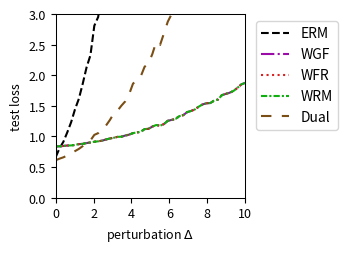

The matplotlib source for this figure:
import numpy as np
import matplotlib.pyplot as plt
from scipy.optimize import minimize
from scipy.special import logsumexp

# --- Experiment Setup & Parameter Definitions ---
# Define the problem's dimensions
DIM_M = 10  # Number of rows for matrix A
DIM_N = 10  # Number of columns for matrix A (dimension of theta)

# Define the number of training/test samples
N_TRAIN_SAMPLES = 20
N_TEST_SAMPLES = 1000

# Define the perturbation range for distribution shift
DELTA_MIN = 0.0
DELTA_MAX = 10.0
DELTA_STEPS = 50

# --- DRO Algorithm Hyperparameters ---
N_EPOCHS = 50 # Number of iterations for the outer optimization
LEARNING_RATE = 0.01 # Learning rate for the outer optimization of theta
LAMBDA_VAL = 0.1 # Regularization parameter lambda
EPSILON = 0.1 # Entropy regularization parameter epsilon
GRAD_CLIP_THRESHOLD = 100.0 # Gradient clipping threshold to prevent explosion

# WGF (Algorithm 3), WFR (Algorithm 4), WRM Specific Parameters
K_INNER_STEPS = 500  # Number of inner loop iterations K
INNER_STEP_SIZE = 0.01 # Inner loop step size eta
WFR_WEIGHT_STEP_SIZE = 0.16 # Step size for weight updates in WFR

# WGF, WFR, RGO Specific Parameters
M_PARTICLES = 8 # Number of particles (samples) used

# Dual Method Specific Parameters
SINKHORN_SAMPLE_LEVEL = 4 # Monte Carlo sampling level for the Dual method

# --- Generate a Fixed Problem Instance ---
np.random.seed(219)
A0 = np.random.randn(DIM_M, DIM_N)
A1 = np.random.randn(DIM_M, DIM_N)
b = np.random.randn(DIM_M)

# --- Data Generation Functions ---
def generate_training_data(n_samples):
    """Generates training data."""
    return np.random.uniform(-0.5, 0.5, n_samples)

def generate_test_data(n_samples, delta):
    """Generates test data with a distributional shift."""
    lower_bound = -0.5 * (1 + delta)
    upper_bound = 0.5 * (1 + delta)
    return np.random.uniform(lower_bound, upper_bound, n_samples)

# --- Core Function Definitions (Vectorized) ---
def loss_function(theta, z):
    """ Computes the loss f_theta(z) for a single sample or a batch of samples z. """
    z = np.atleast_1d(z)
    # A_z shape: (num_z, DIM_M, DIM_N)
    A_z = A0[np.newaxis, :, :] + z[:, np.newaxis, np.newaxis] * A1[np.newaxis, :, :]
    # residual shape: (num_z, DIM_M)
    residual = A_z @ theta - b[np.newaxis, :]
    # loss shape: (num_z,)
    loss = np.sum(residual**2, axis=1) / DIM_M
    return loss.squeeze()

def loss_grad_theta(theta, z):
    """ Computes the gradient of the loss function with respect to theta, nabla_theta f_theta(z), for one or a batch of z. """
    z = np.atleast_1d(z)
    # A_z shape: (num_z, DIM_M, DIM_N)
    A_z = A0[np.newaxis, :, :] + z[:, np.newaxis, np.newaxis] * A1[np.newaxis, :, :]
    # residual shape: (num_z, DIM_M)
    residual = A_z @ theta - b[np.newaxis, :]
    # grad shape: (num_z, DIM_N)
    grad = 2 * (A_z.transpose(0, 2, 1) @ residual[:, :, np.newaxis]).squeeze(axis=2)
    return grad.squeeze()

def loss_grad_z(theta, z):
    """ Computes the gradient of the loss function with respect to z, nabla_z f_theta(z), for one or a batch of z. """
    z = np.atleast_1d(z)
    # A_z shape: (num_z, DIM_M, DIM_N)
    A_z = A0[np.newaxis, :, :] + z[:, np.newaxis, np.newaxis] * A1[np.newaxis, :, :]
    # residual shape: (num_z, DIM_M)
    residual = A_z @ theta - b[np.newaxis, :]
    # grad_A_z is A1 @ theta, shape: (DIM_M,)
    grad_A_z = A1 @ theta
    # grad shape: (num_z,)
    grad = 2 * np.sum(residual * grad_A_z[np.newaxis, :], axis=1)
    return grad.squeeze()

# --- ERM (Empirical Risk Minimization) Implementation ---
def erm_objective_function(theta, xi_samples):
    """ Calculates the ERM objective function value (average loss). """
    return np.mean(loss_function(theta, xi_samples))

def solve_erm(xi_train_samples):
    """ Solves the ERM problem using an optimizer. """
    initial_theta = np.zeros(DIM_N)
    result = minimize(
        erm_objective_function, initial_theta, args=(xi_train_samples,), method='BFGS')
    if not result.success:
        print("Warning: ERM optimization may not have converged.")
    return result.x

# --- MMD-DRO (Maximum Mean Discrepancy DRO) Implementation ---
def imq_kernel_and_grad_numpy(x, y, c=1.0, beta=-0.5):
    """
    Computes the Inverse Multi-Quadric (IMQ) kernel and its gradient w.r.t. x.
    k(x, y) = (c + ||x - y||^2)^beta
    """
    diffs = x[:, np.newaxis, :] - y[np.newaxis, :, :]
    sq_dists = np.sum(diffs**2, axis=2)
    kernel_matrix = (c + sq_dists)**beta
    grad_multiplier = 2 * beta * (c + sq_dists)**(beta - 1)
    grad_k_x = diffs * grad_multiplier[:, :, np.newaxis]
    return kernel_matrix, grad_k_x

def solve_mmd_dro(xi_train_samples):
    """ Solves Sinkhorn DRO using an MMD gradient flow sampler. """
    theta = np.zeros(DIM_N)
    num_train = len(xi_train_samples)

    for epoch in range(N_EPOCHS):
        particles = np.tile(xi_train_samples[:, np.newaxis], (1, M_PARTICLES))
        current_inner_steps = int(max(5, K_INNER_STEPS * (epoch + 1) / N_EPOCHS))
        
        for _ in range(current_inner_steps):
            particles_flat = particles.flatten()
            loss_grads = loss_grad_z(theta, particles_flat)

            particles_reshaped = particles_flat[:, np.newaxis]
            xi_train_reshaped = xi_train_samples[:, np.newaxis]

            _, grad_K_clone = imq_kernel_and_grad_numpy(particles_reshaped, particles_reshaped)
            mmd_term1 = np.mean(grad_K_clone, axis=1).squeeze()

            _, grad_K_orig = imq_kernel_and_grad_numpy(particles_reshaped, xi_train_reshaped)
            mmd_term2 = np.mean(grad_K_orig, axis=1).squeeze()

            velocity = loss_grads - LAMBDA_VAL * (mmd_term1 - mmd_term2)
            noise = np.random.randn(*particles_flat.shape) * 0.01
            
            particles_flat = particles_flat + INNER_STEP_SIZE * velocity + noise
            particles = particles_flat.reshape(num_train, M_PARTICLES)
        
        all_grads = loss_grad_theta(theta, particles.flatten())
        avg_particle_grads = all_grads.reshape(num_train, M_PARTICLES, -1).mean(axis=1)
        total_grad = avg_particle_grads.sum(axis=0)
            
        avg_grad = total_grad / num_train
        grad_norm = np.linalg.norm(avg_grad)
        if grad_norm > GRAD_CLIP_THRESHOLD:
            avg_grad = avg_grad * GRAD_CLIP_THRESHOLD / grad_norm
        theta -= LEARNING_RATE * avg_grad
        
    return theta


# --- RGO (Algorithm 2) Implementation (Vectorized) ---
# def solve_rgo(xi_train_samples):
#     """ Solves Sinkhorn DRO using the RGO algorithm. """
#     theta = np.zeros(DIM_N)
#     num_train = len(xi_train_samples)
    
#     def rgo_inner_objective(z, xi, current_theta):
#         l = loss_function(current_theta, z.flatten()).reshape(z.shape)
#         penalty = (z - xi)**2
#         return -l / (LAMBDA_VAL * EPSILON) + penalty / EPSILON

#     def rgo_inner_objective_grad_z(z, xi, current_theta):
#         grad_l_z = loss_grad_z(current_theta, z)
#         grad_penalty = 2 * (z - xi)
#         return -grad_l_z / (LAMBDA_VAL * EPSILON) + grad_penalty
    
#     for epoch in range(N_EPOCHS):
#         # Stage 1: Use gradient descent to find z* for all xi simultaneously
#         z_k = xi_train_samples.copy()
#         for _ in range(K_INNER_STEPS):
#             grad = rgo_inner_objective_grad_z(z_k, xi_train_samples, theta)
#             z_k -= INNER_STEP_SIZE * grad
#         z_star_batch = z_k

#         # Stage 2: Vectorized rejection sampling M_PARTICLES times for each xi
#         variance = (LAMBDA_VAL * EPSILON) / (2 * LAMBDA_VAL - RGO_SMOOTHNESS_L)
#         if variance <= 0: variance = 1e-6
#         std_dev = np.sqrt(variance)
        
#         z_star_expanded = z_star_batch[:, np.newaxis]
#         xi_expanded = xi_train_samples[:, np.newaxis]
        
#         final_accepted_samples = np.zeros((num_train, M_PARTICLES))
#         active_flags = np.ones((num_train, M_PARTICLES), dtype=bool)
        
#         for _ in range(100): # Max 100 attempts for vectorization
#             if not np.any(active_flags): break
            
#             proposals = np.random.normal(0, std_dev, size=(num_train, M_PARTICLES))
#             z_candidates = z_star_expanded + proposals
            
#             f_val_candidates = rgo_inner_objective(z_candidates, xi_expanded, theta)
#             f_val_star = rgo_inner_objective(z_star_expanded, xi_expanded, theta)
            
#             log_accept_prob = -f_val_candidates + f_val_star - (proposals**2 / (2*variance))
            
#             acceptance_mask = np.log(np.random.rand(num_train, M_PARTICLES)) < log_accept_prob
#             newly_accepted = acceptance_mask & active_flags
            
#             final_accepted_samples[newly_accepted] = z_candidates[newly_accepted]
#             active_flags[newly_accepted] = False

#         if np.any(active_flags):
#             final_accepted_samples[active_flags] = z_star_expanded[active_flags]

#         all_grads = loss_grad_theta(theta, final_accepted_samples.flatten())
#         avg_particle_grads = all_grads.reshape(num_train, M_PARTICLES, -1).mean(axis=1)
#         total_grad = avg_particle_grads.sum(axis=0)
        
#         avg_grad = total_grad / num_train
#         grad_norm = np.linalg.norm(avg_grad)
#         if grad_norm > GRAD_CLIP_THRESHOLD:
#             avg_grad = avg_grad * GRAD_CLIP_THRESHOLD / grad_norm
#         theta -= LEARNING_RATE * avg_grad
        
#     return theta

# --- Wasserstein Gradient Flow (WGF) Implementation (Vectorized) ---
def solve_wgf(xi_train_samples):
    """ Solves Sinkhorn DRO using Wasserstein Gradient Flow (WGF). """
    theta = np.zeros(DIM_N)
    num_train = len(xi_train_samples)
    
    def f_bar_grad_z(z, xi, current_theta):
        grad_f = loss_grad_z(current_theta, z)
        return grad_f - 2 * LAMBDA_VAL * (z - xi)

    for epoch in range(N_EPOCHS):
        particles = np.tile(xi_train_samples[:, np.newaxis], (1, M_PARTICLES))
        
        for _ in range(K_INNER_STEPS):
            particles_flat = particles.flatten()
            xi_expanded = np.repeat(xi_train_samples, M_PARTICLES)
            
            grad = f_bar_grad_z(particles_flat, xi_expanded, theta)
            noise = np.random.normal(0, 1, size=particles_flat.shape)
            
            updated_particles_flat = particles_flat + INNER_STEP_SIZE * grad + np.sqrt(2 * INNER_STEP_SIZE * LAMBDA_VAL * EPSILON) * noise
            particles = updated_particles_flat.reshape(num_train, M_PARTICLES)
            particles = np.clip(particles, -1, 1)
            
        all_grads = loss_grad_theta(theta, particles.flatten())
        avg_particle_grads = all_grads.reshape(num_train, M_PARTICLES, -1).mean(axis=1)
        total_grad = avg_particle_grads.sum(axis=0)
            
        avg_grad = total_grad / num_train
        grad_norm = np.linalg.norm(avg_grad)
        if grad_norm > GRAD_CLIP_THRESHOLD:
            avg_grad = avg_grad * GRAD_CLIP_THRESHOLD / grad_norm
        theta -= LEARNING_RATE * avg_grad
        
    return theta

# --- WFR Flow (Algorithm 4) Implementation (Vectorized) ---
def solve_wfr(xi_train_samples):
    """ Solves Sinkhorn DRO using WFR Flow. """
    theta = np.zeros(DIM_N)
    num_train = len(xi_train_samples)
    
    def f_bar_grad_z(z, xi, current_theta):
        grad_f = loss_grad_z(current_theta, z)
        return grad_f - 2 * LAMBDA_VAL * (z - xi)

    for epoch in range(N_EPOCHS):
        particles = np.tile(xi_train_samples[:, np.newaxis], (1, M_PARTICLES))
        weights = np.full((num_train, M_PARTICLES), 1.0 / M_PARTICLES)
        
        for _ in range(K_INNER_STEPS):
            particles_flat = particles.flatten()
            xi_expanded = np.repeat(xi_train_samples, M_PARTICLES)
            
            grad = f_bar_grad_z(particles_flat, xi_expanded, theta)
            noise = np.random.normal(0, 1, size=particles_flat.shape)
            updated_particles_flat = particles_flat + INNER_STEP_SIZE * grad + np.sqrt(2 * INNER_STEP_SIZE * LAMBDA_VAL * EPSILON) * noise
            particles = updated_particles_flat.reshape(num_train, M_PARTICLES)
            particles = np.clip(particles, -1, 1)
            
            f_bar_val = loss_function(theta, particles.flatten()).reshape(particles.shape) - LAMBDA_VAL * (particles - xi_train_samples[:, np.newaxis])**2
            weights = (weights**(1 - LAMBDA_VAL * EPSILON * WFR_WEIGHT_STEP_SIZE)) * np.exp(WFR_WEIGHT_STEP_SIZE * f_bar_val)
            
            sum_weights = np.sum(weights, axis=1, keepdims=True)
            weights /= (sum_weights + 1e-9)

            low_weight_threshold = 1e-3
            low_weight_mask = weights < low_weight_threshold
            rows_with_low_weights = np.any(low_weight_mask, axis=1)

            if np.any(rows_with_low_weights):
                max_weight_indices = np.argmax(weights, axis=1, keepdims=True)
                max_weight_vals = np.take_along_axis(weights, max_weight_indices, axis=1)
                highest_weight_point_data = np.take_along_axis(particles, max_weight_indices, axis=1)

                low_weights_sum = np.sum(weights * low_weight_mask, axis=1, keepdims=True)
                num_low_weights = np.sum(low_weight_mask, axis=1, keepdims=True)

                avg_weight = (max_weight_vals + low_weights_sum) / (num_low_weights + 1.0 + 1e-9)

                max_weight_mask = np.zeros_like(weights, dtype=bool)
                np.put_along_axis(max_weight_mask, max_weight_indices, True, axis=1)

                update_mask = (low_weight_mask | max_weight_mask) & rows_with_low_weights[:, np.newaxis]
                
                x_update_mask = low_weight_mask & rows_with_low_weights[:, np.newaxis]

                weights = np.where(update_mask, avg_weight, weights)

                particles = np.where(x_update_mask, highest_weight_point_data, particles)

                sum_weights = np.sum(weights, axis=1, keepdims=True)
                weights /= (sum_weights + 1e-9)
            
        all_grads = loss_grad_theta(theta, particles.flatten()).reshape(num_train, M_PARTICLES, -1)
        weighted_grads = np.sum(weights[:, :, np.newaxis] * all_grads, axis=1)
        total_grad = np.sum(weighted_grads, axis=0)
        
        avg_grad = total_grad / num_train
        grad_norm = np.linalg.norm(avg_grad)
        if grad_norm > GRAD_CLIP_THRESHOLD:
            avg_grad = avg_grad * GRAD_CLIP_THRESHOLD / grad_norm
        theta -= LEARNING_RATE * avg_grad
        
    return theta

# --- WRM (Wasserstein Robust Method) Implementation (Vectorized) ---
def solve_wrm(xi_train_samples):
    """ Solves using WRM (deterministic inner optimization). """
    theta = np.zeros(DIM_N)
    num_train = len(xi_train_samples)
    
    def f_bar_grad_z(z, xi, current_theta):
        grad_f = loss_grad_z(current_theta, z)
        return grad_f - 2 * LAMBDA_VAL * (z - xi)

    for epoch in range(N_EPOCHS):
        z_k = xi_train_samples.copy()
        for _ in range(K_INNER_STEPS):
            grad = f_bar_grad_z(z_k, xi_train_samples, theta)
            z_k += INNER_STEP_SIZE * grad
            z_k = np.clip(z_k, -1, 1)
            
        total_grad = loss_grad_theta(theta, z_k).sum(axis=0)
            
        avg_grad = total_grad / num_train
        grad_norm = np.linalg.norm(avg_grad)
        if grad_norm > GRAD_CLIP_THRESHOLD:
            avg_grad = avg_grad * GRAD_CLIP_THRESHOLD / grad_norm
        theta -= LEARNING_RATE * avg_grad
        
    return theta

# --- Dual Method Implementation (Vectorized) ---
def solve_dual(xi_train_samples):
    """ Solves Sinkhorn DRO using the dual method. """
    theta = np.zeros(DIM_N)
    num_train = len(xi_train_samples)
    
    levels = np.arange(SINKHORN_SAMPLE_LEVEL + 1)
    numerators = 2.0**(-levels)
    denominator = 2.0 - 2.0**(-SINKHORN_SAMPLE_LEVEL)
    probabilities = numerators / denominator
    
    for _ in range(N_EPOCHS):
        sampled_level = np.random.choice(levels, p=probabilities)
        m = 2**sampled_level
        
        noise = np.random.randn(num_train, m) * np.sqrt(EPSILON)
        z_samples = xi_train_samples[:, np.newaxis] + noise
        
        v = loss_function(theta, z_samples.flatten()).reshape(num_train, m) / (LAMBDA_VAL * EPSILON)
        
        v_max = np.max(v, axis=1, keepdims=True)
        weights = np.exp(v - v_max) 
        weights /= np.sum(weights, axis=1, keepdims=True)
        
        grads = loss_grad_theta(theta, z_samples.flatten()).reshape(num_train, m, -1)
        weighted_grads = np.sum(weights[:, :, np.newaxis] * grads, axis=1)
        total_grad = np.sum(weighted_grads, axis=0)

        avg_grad = total_grad / num_train
        grad_norm = np.linalg.norm(avg_grad)
        if grad_norm > GRAD_CLIP_THRESHOLD:
            avg_grad = avg_grad * GRAD_CLIP_THRESHOLD / grad_norm
        theta -= LEARNING_RATE * avg_grad
        
    return theta

# --- Experiment Execution and Evaluation ---
def run_experiment():
    """ Executes the complete experimental procedure. """
    xi_train = generate_training_data(N_TRAIN_SAMPLES)
    
    print("Solving ERM model...")
    np.random.seed(219)
    theta_erm = solve_erm(xi_train)
    # print("Solving RGO model...")
    # theta_rgo = solve_rgo(xi_train)
    print("Solving WGF model...")
    np.random.seed(219)
    theta_wgf = solve_wgf(xi_train)
    print("Solving WFR model...")
    np.random.seed(219)
    theta_wfr = solve_wfr(xi_train)
    print("Solving WRM model...")
    np.random.seed(219)
    theta_wrm = solve_wrm(xi_train)
    print("Solving Dual model...")
    np.random.seed(219)
    theta_dual = solve_dual(xi_train)
    # print("Solvinh MMD model...")
    # theta_mmd_dro = solve_mmd_dro(xi_train)
    print("All models solved.")

    delta_values = np.linspace(DELTA_MIN, DELTA_MAX, DELTA_STEPS)
    results = {'ERM': [], 'WGF': [], 'WFR': [], 'WRM': [], 'Dual': []} #, 'MMD': []
    models = {
        'ERM': theta_erm,  'WGF': theta_wgf, 
        'WFR': theta_wfr, 'WRM': theta_wrm, 'Dual': theta_dual#, 'MMD': theta_mmd_dro
    }

    print("Evaluating all models...")
    for delta in delta_values:
        xi_test = generate_test_data(N_TEST_SAMPLES, delta)
        for name, theta in models.items():
            test_loss = erm_objective_function(theta, xi_test)
            results[name].append(test_loss)
            
    print("Evaluation complete.")
    return delta_values, results

# --- Results Visualization ---
def plot_results(delta_values, results):
    """ Plots the loss curves for all models against the perturbation delta. """
    fig, ax = plt.subplots(figsize=(3.6, 2.613), dpi=300)

    styles = {
        'ERM': {'color': 'k', 'linestyle': '--'},
        'RGO': {'color': '#9467bd', 'linestyle': '-'}, 
        'WGF': {'color': "#9a0ba7", 'linestyle': '-.'},
        'WFR': {'color': "#db2020", 'linestyle': ':'},
        'WRM': {'color': "#0eaf0e", 'linestyle': (0, (3, 1, 1, 1))}, 
        'Dual': {'color': "#7A4E15", 'linestyle': (0, (5, 5))}, 
        'MMD': {'color': "#f19317", 'linestyle': (0, (1, 1))} 
    }
    
    for name, losses in results.items():
        ax.plot(delta_values, losses, linewidth=1.5, label=name, **styles[name])

    #ax.set_title('(a) Uncertain least squares loss', fontsize=11)
    ax.set_xlabel(r'perturbation $\Delta$', fontsize=9)
    ax.set_ylabel('test loss', fontsize=9)
    ax.tick_params(axis='both', which='major', labelsize=9)
    for spine in ax.spines.values():
        spine.set_linewidth(0.75)
    ax.set_xlim(0, 10)
    ax.set_ylim(0, 3)
    ax.grid(False)
    ax.legend(fontsize=10)
    ax.legend(loc='upper left', bbox_to_anchor=(1.02, 1))
    plt.tight_layout()
    plt.savefig('uncertain_least_squares_results.pdf', dpi=300)
    plt.show()

# --- Main Program Entry ---
if __name__ == '__main__':
    with np.errstate(all='ignore'):
        delta_vals, all_results = run_experiment()
        plot_results(delta_vals, all_results)